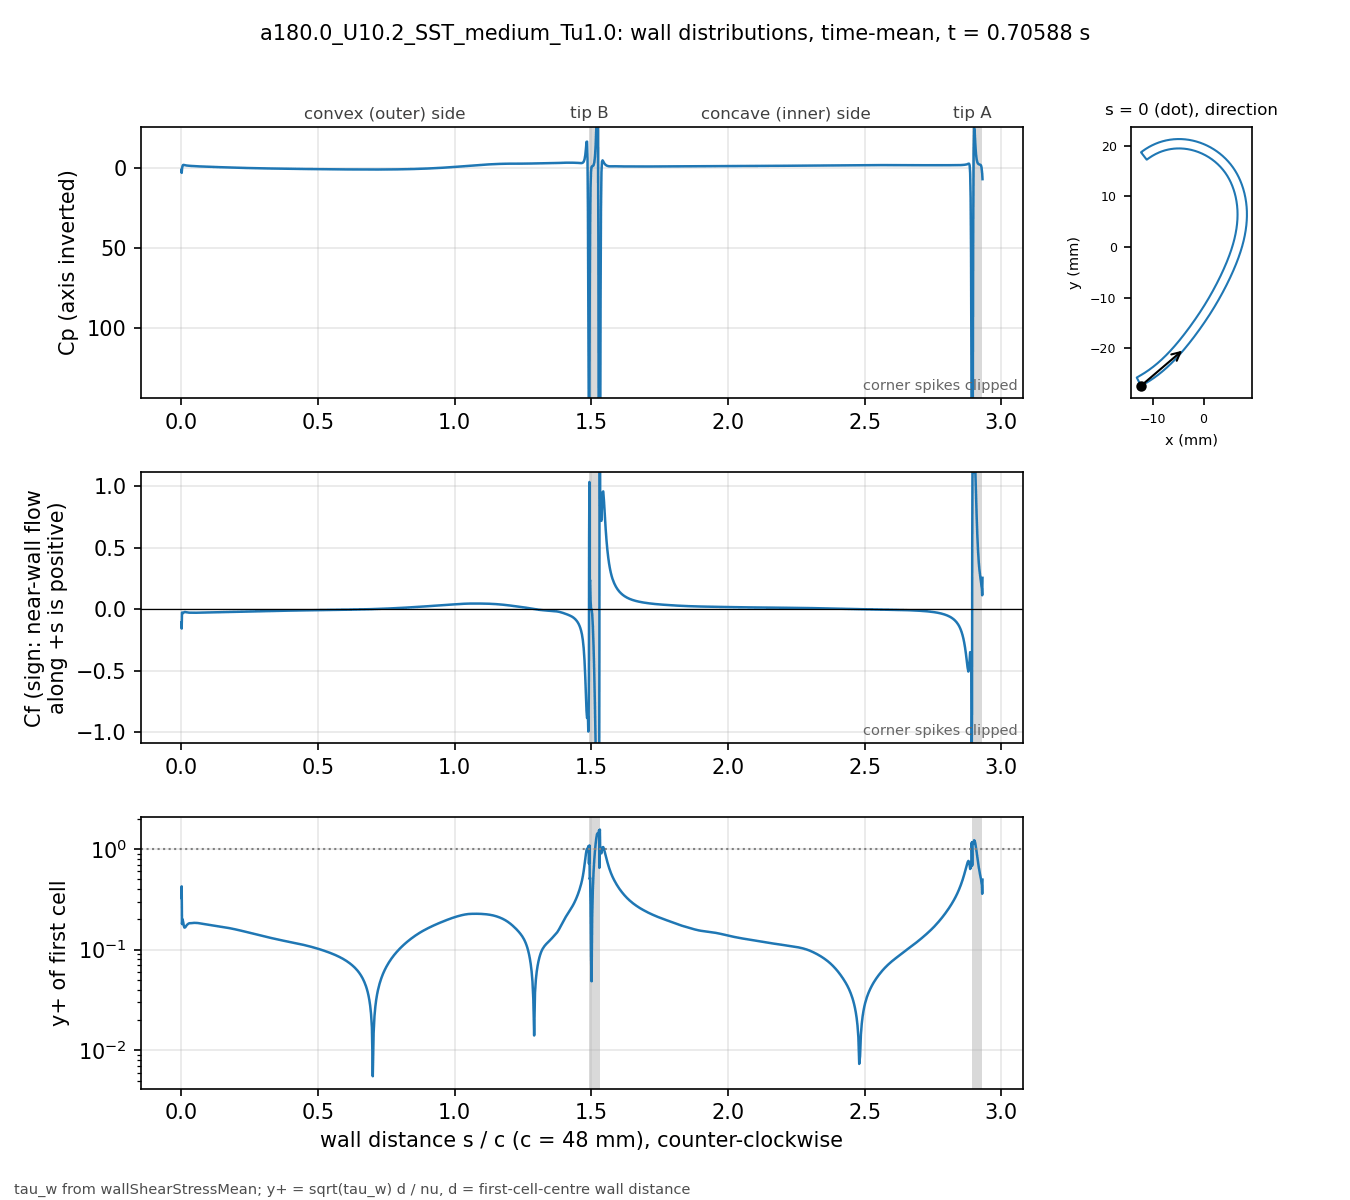

Data behind this chart, as committed beside it:
# a180.0_U10.2_SST_medium_Tu1.0 t=0.7058…, p_inf=0; Cf signed by near-wall flow dir…
patch, s_over_c, x_m, y_m, Cp, Cf, yplus, d_first_m
blade, 0.000000, -0.01234, -0.02743, 1.225, -0.1099, 0.3267, 2.0713e-06
blade, 0.001059, -0.0123, -0.02741, 3.121, -0.1584, 0.4261, 2.2499e-06
blade, 0.002253, -0.01225, -0.02738, 0.7936, -0.02814, 0.1796, 2.2501e-06
blade, 0.003600, -0.01219, -0.02735, -0.8487, -0.0353, 0.2011, 2.2503e-06
blade, 0.005118, -0.01213, -0.02732, -1.634, -0.03357, 0.1961, 2.2499e-06
blade, 0.006829, -0.01205, -0.02728, -1.845, -0.03046, 0.1868, 2.25e-06
blade, 0.008759, -0.01197, -0.02723, -1.837, -0.02609, 0.1729, 2.2501e-06
blade, 0.01094, -0.01188, -0.02718, -1.746, -0.024, 0.1658, 2.25e-06
blade, 0.01339, -0.01178, -0.02713, -1.64, -0.02408, 0.1661, 2.2501e-06
blade, 0.01615, -0.01166, -0.02706, -1.548, -0.02517, 0.1698, 2.2498e-06
blade, 0.01918, -0.01154, -0.02699, -1.47, -0.02668, 0.1748, 2.2495e-06
blade, 0.0223, -0.01141, -0.02691, -1.408, -0.02776, 0.1783, 2.2499e-06
blade, 0.02543, -0.01128, -0.02684, -1.353, -0.02861, 0.181, 2.2499e-06
blade, 0.02855, -0.01115, -0.02676, -1.303, -0.02923, 0.183, 2.2499e-06
blade, 0.03168, -0.01102, -0.02668, -1.26, -0.02938, 0.1835, 2.2502e-06
blade, 0.0348, -0.01089, -0.0266, -1.223, -0.02934, 0.1834, 2.2504e-06
blade, 0.03793, -0.01077, -0.02652, -1.188, -0.02945, 0.1837, 2.2505e-06
blade, 0.04105, -0.01064, -0.02644, -1.152, -0.02967, 0.1844, 2.2503e-06
blade, 0.04417, -0.01051, -0.02636, -1.118, -0.02982, 0.1848, 2.2501e-06
blade, 0.0473, -0.01039, -0.02628, -1.087, -0.02982, 0.1848, 2.2498e-06
blade, 0.05042, -0.01026, -0.0262, -1.058, -0.02978, 0.1847, 2.2499e-06
blade, 0.05355, -0.01014, -0.02611, -1.03, -0.02975, 0.1846, 2.25e-06
blade, 0.05667, -0.01001, -0.02603, -1.003, -0.02969, 0.1844, 2.2499e-06
blade, 0.05979, -0.009891, -0.02594, -0.9769, -0.02958, 0.1841, 2.2498e-06
blade, 0.06292, -0.009768, -0.02586, -0.9519, -0.02941, 0.1835, 2.2496e-06
blade, 0.06604, -0.009646, -0.02577, -0.9279, -0.02918, 0.1828, 2.2498e-06
blade, 0.06917, -0.009524, -0.02568, -0.9048, -0.02896, 0.1822, 2.2499e-06
blade, 0.07229, -0.009403, -0.02559, -0.8823, -0.02878, 0.1816, 2.2496e-06
blade, 0.07541, -0.009283, -0.0255, -0.8601, -0.02861, 0.181, 2.2493e-06
blade, 0.07854, -0.009163, -0.02541, -0.8383, -0.02845, 0.1805, 2.2496e-06
blade, 0.08166, -0.009043, -0.02532, -0.8167, -0.02828, 0.18, 2.2497e-06
blade, 0.08479, -0.008924, -0.02523, -0.7954, -0.02812, 0.1795, 2.2498e-06
blade, 0.08791, -0.008806, -0.02514, -0.7743, -0.02795, 0.179, 2.25e-06
blade, 0.09104, -0.008688, -0.02505, -0.7535, -0.02778, 0.1784, 2.2501e-06
blade, 0.09416, -0.008571, -0.02495, -0.7328, -0.02762, 0.1779, 2.2502e-06
blade, 0.09728, -0.008454, -0.02486, -0.7124, -0.02746, 0.1774, 2.2503e-06
blade, 0.1004, -0.008338, -0.02477, -0.6921, -0.02731, 0.1769, 2.2503e-06
blade, 0.1035, -0.008222, -0.02467, -0.672, -0.02715, 0.1764, 2.2503e-06
blade, 0.1067, -0.008107, -0.02457, -0.652, -0.027, 0.1759, 2.2501e-06
blade, 0.1098, -0.007992, -0.02448, -0.6322, -0.02684, 0.1754, 2.2501e-06
blade, 0.1129, -0.007878, -0.02438, -0.6125, -0.02669, 0.1749, 2.2501e-06
blade, 0.116, -0.007764, -0.02428, -0.5929, -0.02653, 0.1744, 2.2501e-06
blade, 0.1192, -0.007651, -0.02418, -0.5735, -0.02638, 0.1739, 2.25e-06
blade, 0.1223, -0.007538, -0.02409, -0.5542, -0.02622, 0.1733, 2.2498e-06
blade, 0.1254, -0.007426, -0.02399, -0.5351, -0.02606, 0.1728, 2.2496e-06
blade, 0.1285, -0.007315, -0.02389, -0.5161, -0.0259, 0.1723, 2.2498e-06
blade, 0.1316, -0.007203, -0.02379, -0.4972, -0.02574, 0.1718, 2.2499e-06
blade, 0.1348, -0.007093, -0.02368, -0.4784, -0.02558, 0.1712, 2.2497e-06
blade, 0.1379, -0.006983, -0.02358, -0.4597, -0.02542, 0.1707, 2.2501e-06
blade, 0.141, -0.006873, -0.02348, -0.4412, -0.02526, 0.1701, 2.2501e-06
blade, 0.1441, -0.006764, -0.02338, -0.4228, -0.0251, 0.1696, 2.2501e-06
blade, 0.1473, -0.006656, -0.02327, -0.4046, -0.02494, 0.1691, 2.2504e-06
blade, 0.1504, -0.006547, -0.02317, -0.3864, -0.02477, 0.1685, 2.2503e-06
blade, 0.1535, -0.00644, -0.02307, -0.3684, -0.02461, 0.1679, 2.2502e-06
blade, 0.1566, -0.006333, -0.02296, -0.3506, -0.02444, 0.1674, 2.2501e-06
blade, 0.1598, -0.006226, -0.02285, -0.3329, -0.02427, 0.1668, 2.2498e-06
blade, 0.1629, -0.00612, -0.02275, -0.3153, -0.0241, 0.1662, 2.25e-06
blade, 0.166, -0.006014, -0.02264, -0.2978, -0.02393, 0.1656, 2.2501e-06
blade, 0.1691, -0.005909, -0.02254, -0.2804, -0.02376, 0.165, 2.2498e-06
... 914 more rows
